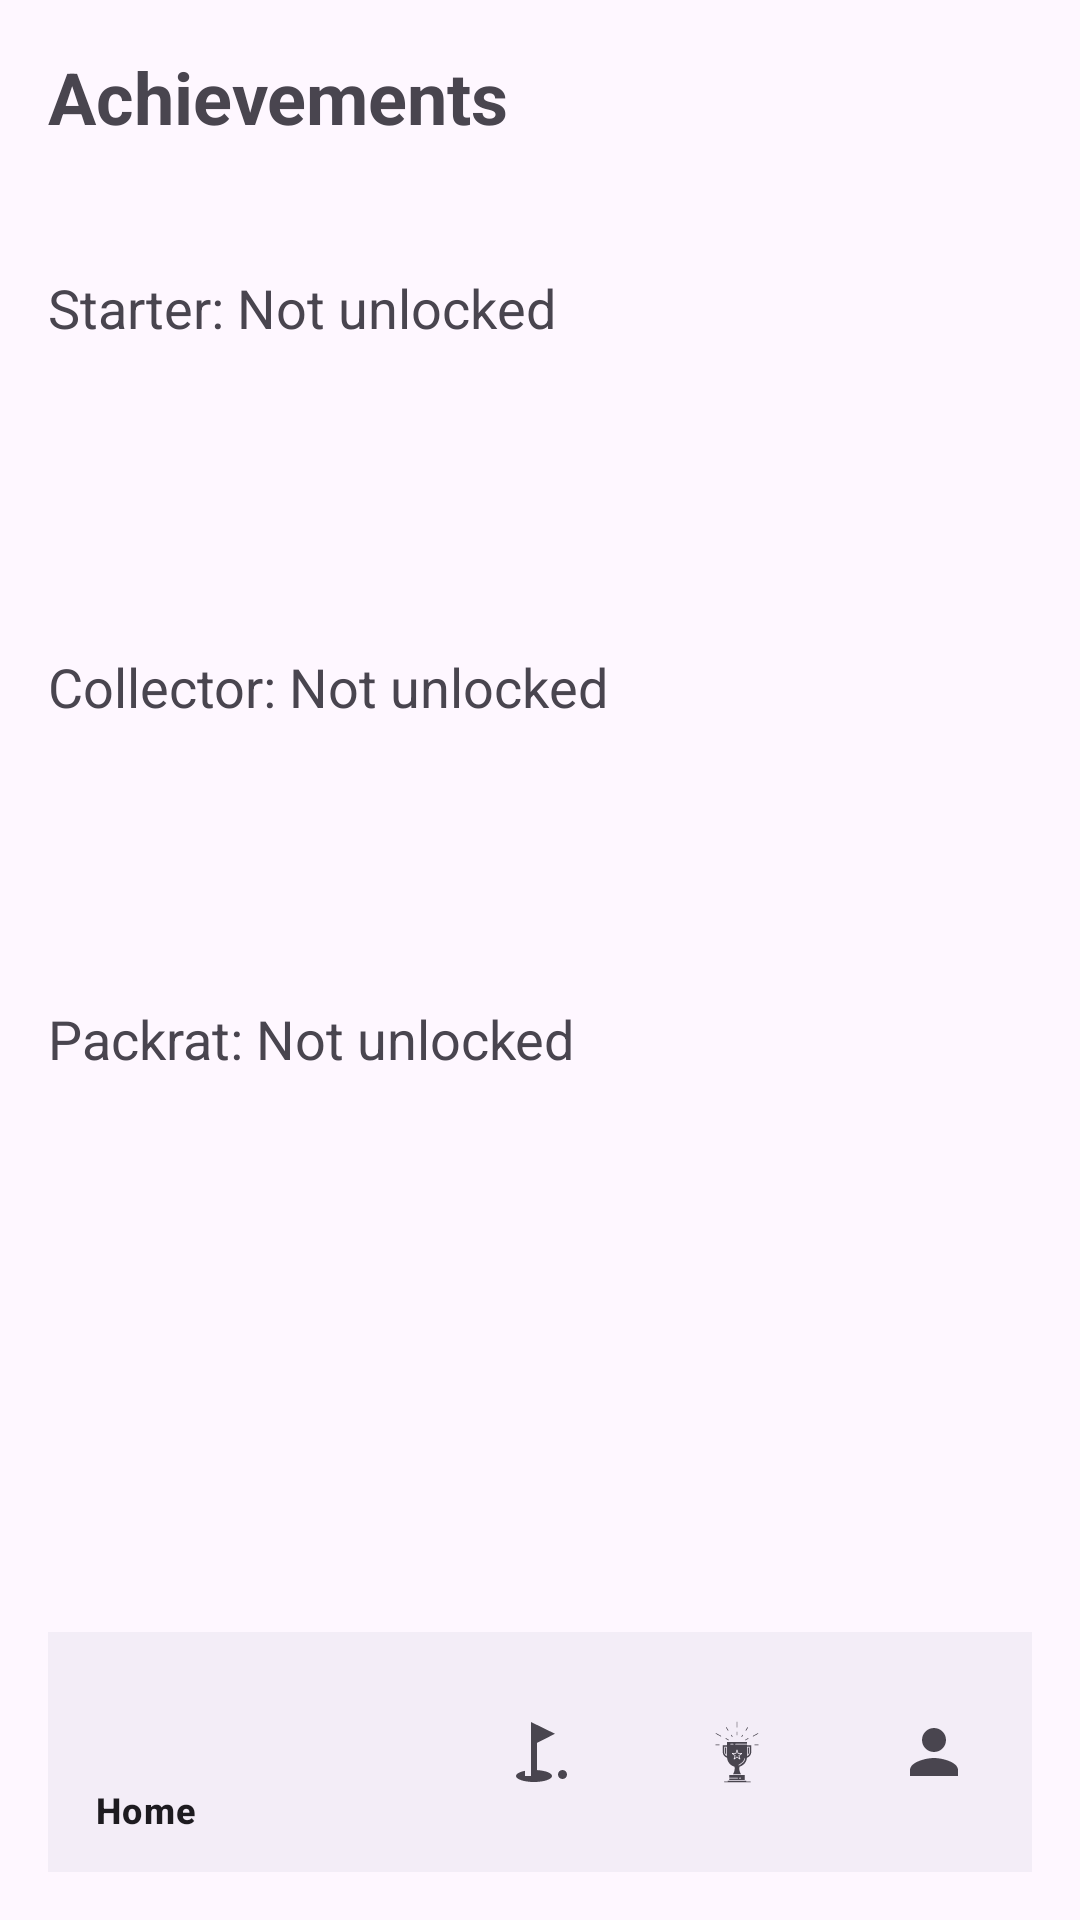

Produce the Android XML layout that renders to this screen, including the resource entries it uses.
<!-- AndroidManifest.xml: application theme Theme.SneakerSnap -->
<!-- res/layout/activity_achievements.xml -->
<?xml version="1.0" encoding="utf-8"?>
<RelativeLayout xmlns:android="http://schemas.android.com/apk/res/android"
    xmlns:tools="http://schemas.android.com/tools"
    xmlns:app="http://schemas.android.com/apk/res-auto"
    android:layout_width="match_parent"
    android:layout_height="match_parent"
    tools:context=".Achievements"
    android:padding="16dp">

    <TextView
        android:id="@+id/tvAchievementTitle"
        android:layout_width="wrap_content"
        android:layout_height="wrap_content"
        android:text="Achievements"
        android:textSize="24sp"
        android:textStyle="bold" />

    <TextView
        android:id="@+id/tvStarterAchievement"
        android:layout_width="wrap_content"
        android:layout_height="wrap_content"
        android:layout_below="@+id/tvAchievementTitle"
        android:layout_marginTop="42dp"
        android:text="Starter: Not unlocked"
        android:textSize="18sp" />

    <TextView
        android:id="@+id/tvCollectorAchievement"
        android:layout_width="wrap_content"
        android:layout_height="wrap_content"
        android:layout_below="@+id/tvStarterAchievement"
        android:layout_marginTop="102dp"
        android:text="Collector: Not unlocked"
        android:textSize="18sp" />

    <TextView
        android:id="@+id/tvPackratAchievement"
        android:layout_width="wrap_content"
        android:layout_height="wrap_content"
        android:layout_below="@+id/tvCollectorAchievement"
        android:layout_marginTop="93dp"
        android:text="Packrat: Not unlocked"
        android:textSize="18sp" />

    <com.google.android.material.bottomnavigation.BottomNavigationView
        android:id="@+id/bottomNavigationView"
        android:layout_width="match_parent"
        android:layout_height="wrap_content"
        android:layout_alignParentBottom="true"
        app:menu="@menu/bottom_navigation_menu" />

</RelativeLayout>
<!-- resources referenced by this layout -->
<resources>
  <style name="Theme.SneakerSnap" parent="Base.Theme.SneakerSnap" />
  <style name="Base.Theme.SneakerSnap" parent="Theme.Material3.DayNight.NoActionBar">
          
          
      </style>
</resources>
